The GitHub repository shihabpk99/AI-Powered-Crop-Disease-Detection-System contains a labelled image folder "MasterDataset" with 14 categories: potato bacterial disease, potato fungal disease, potato healthy, potato late blight, rice blast, rice brown spot, rice healthy, rice sheath blight, rice tungro virus, wheat black point, wheat blast, wheat fusarium foot rot, wheat healthy, wheat leaf blight. Examples follow, each with its label.

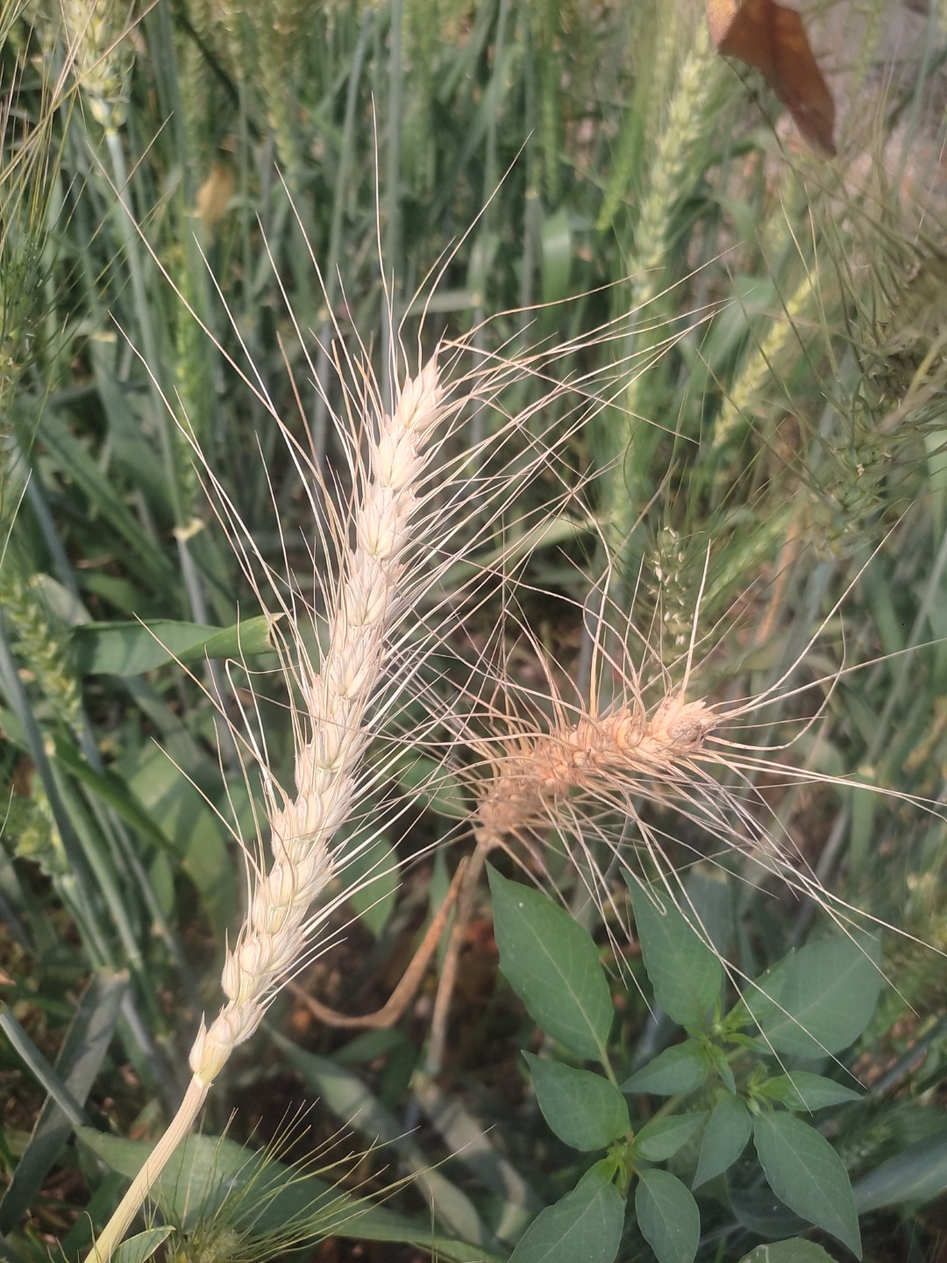
Label: wheat blast

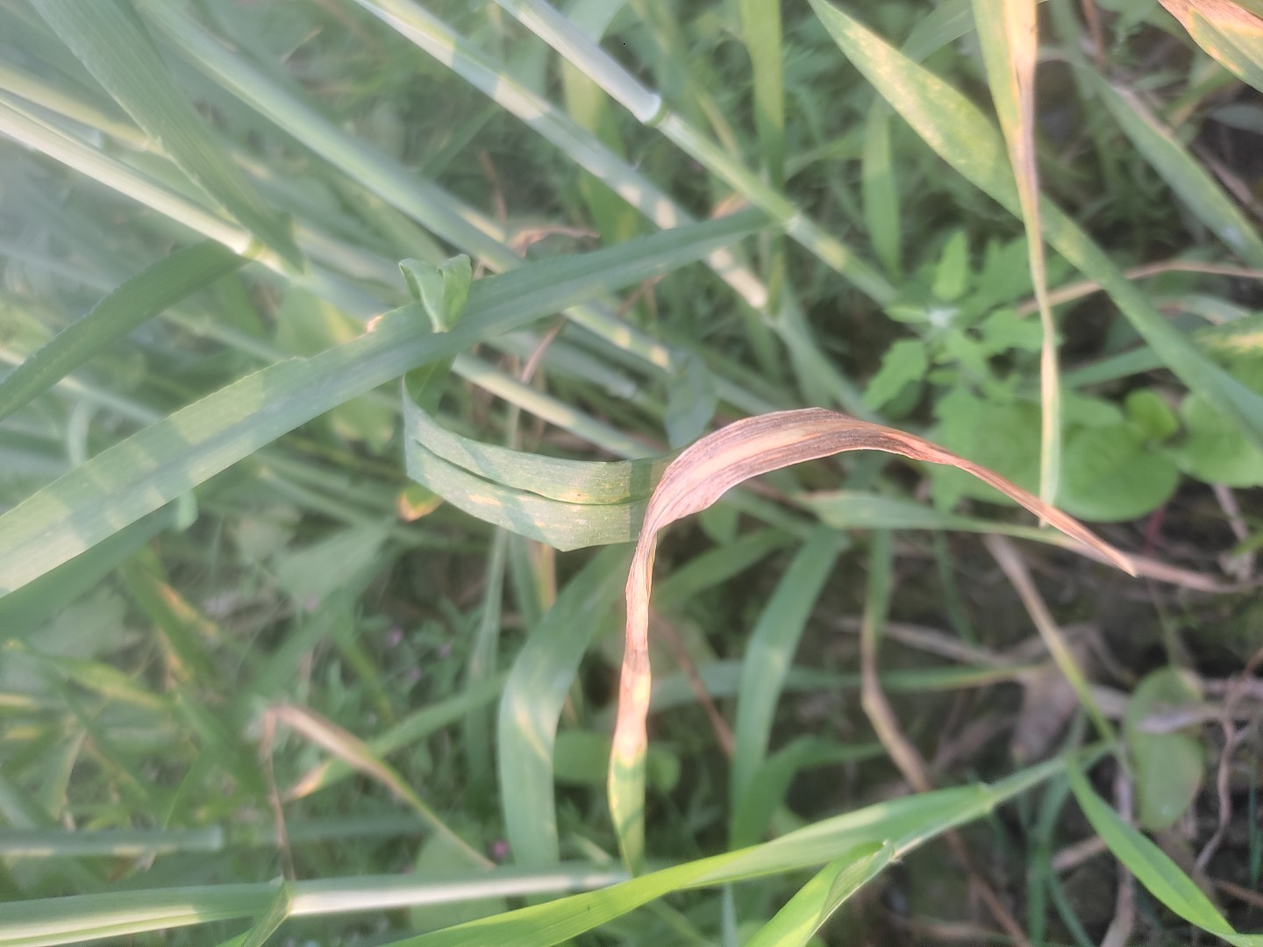
Label: wheat leaf blight

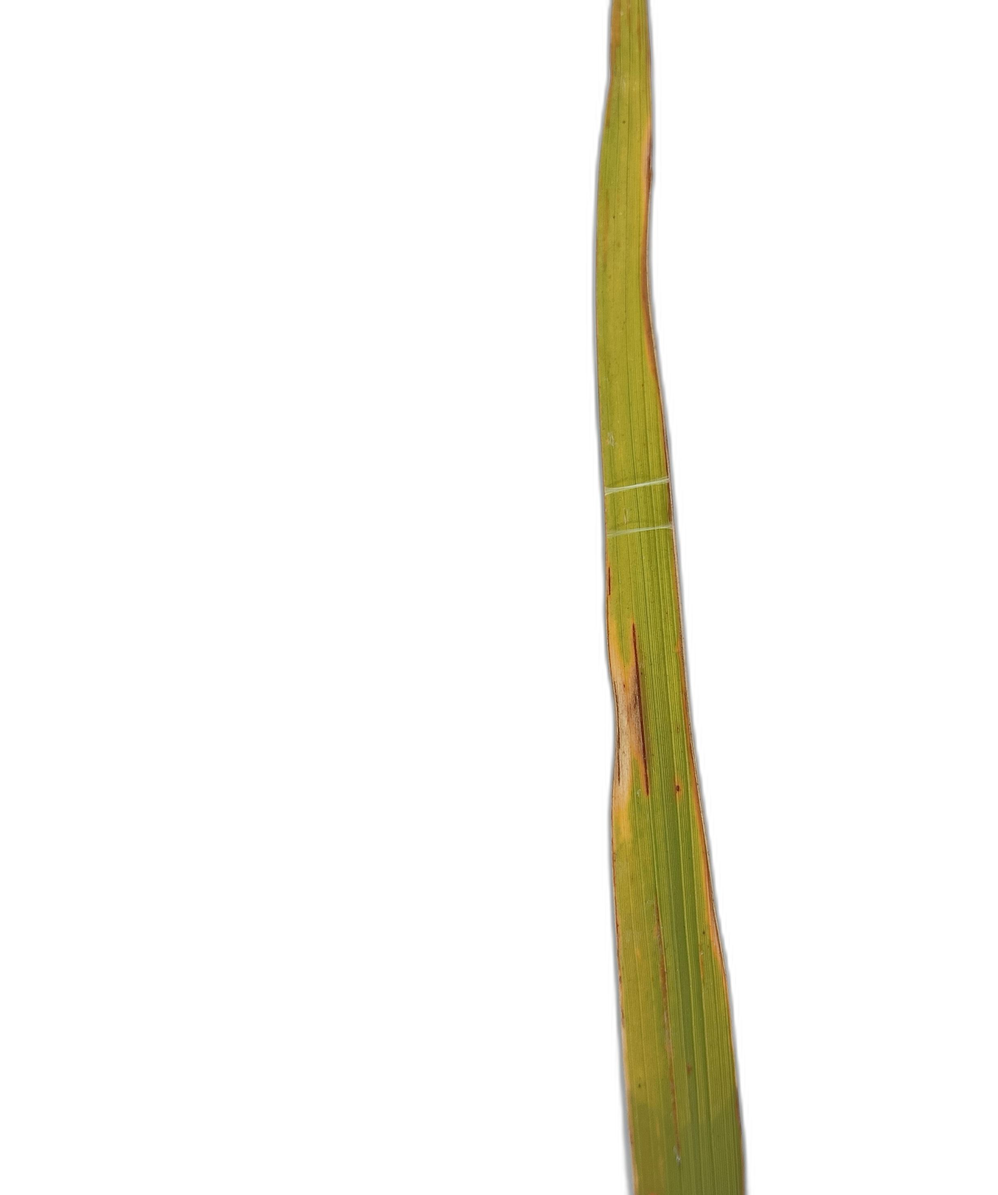
Label: rice tungro virus

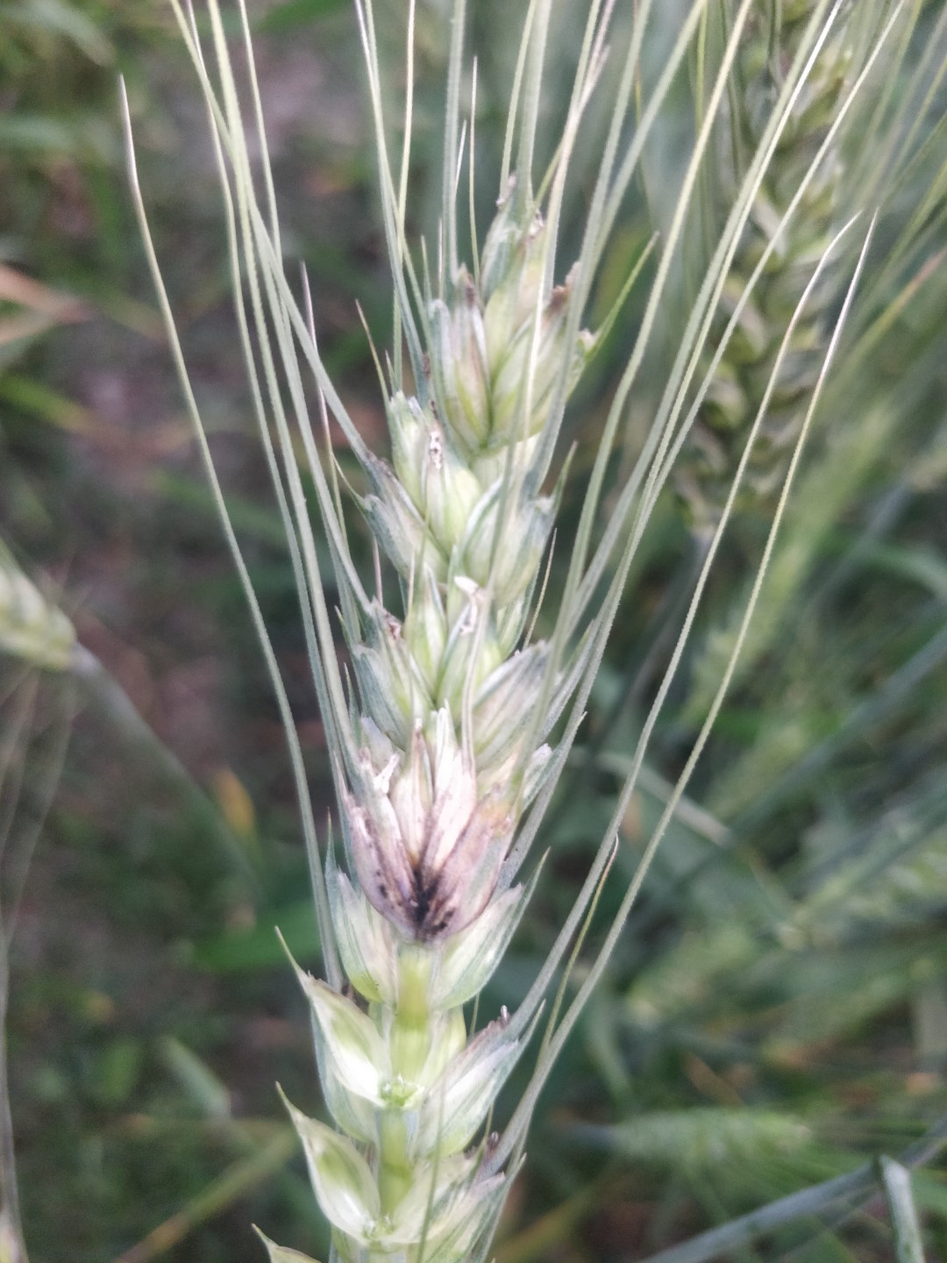
Label: wheat black point

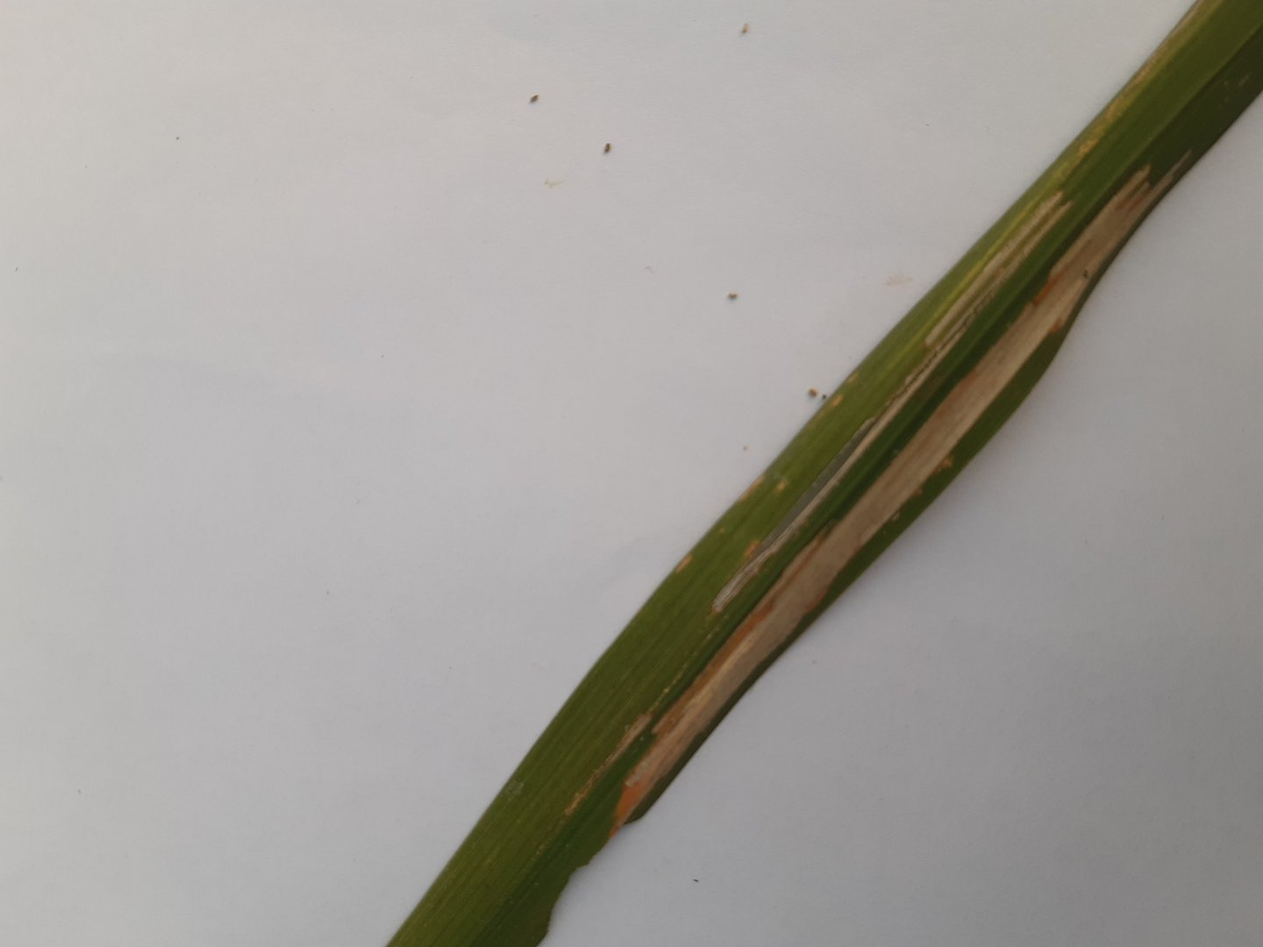
Label: rice sheath blight

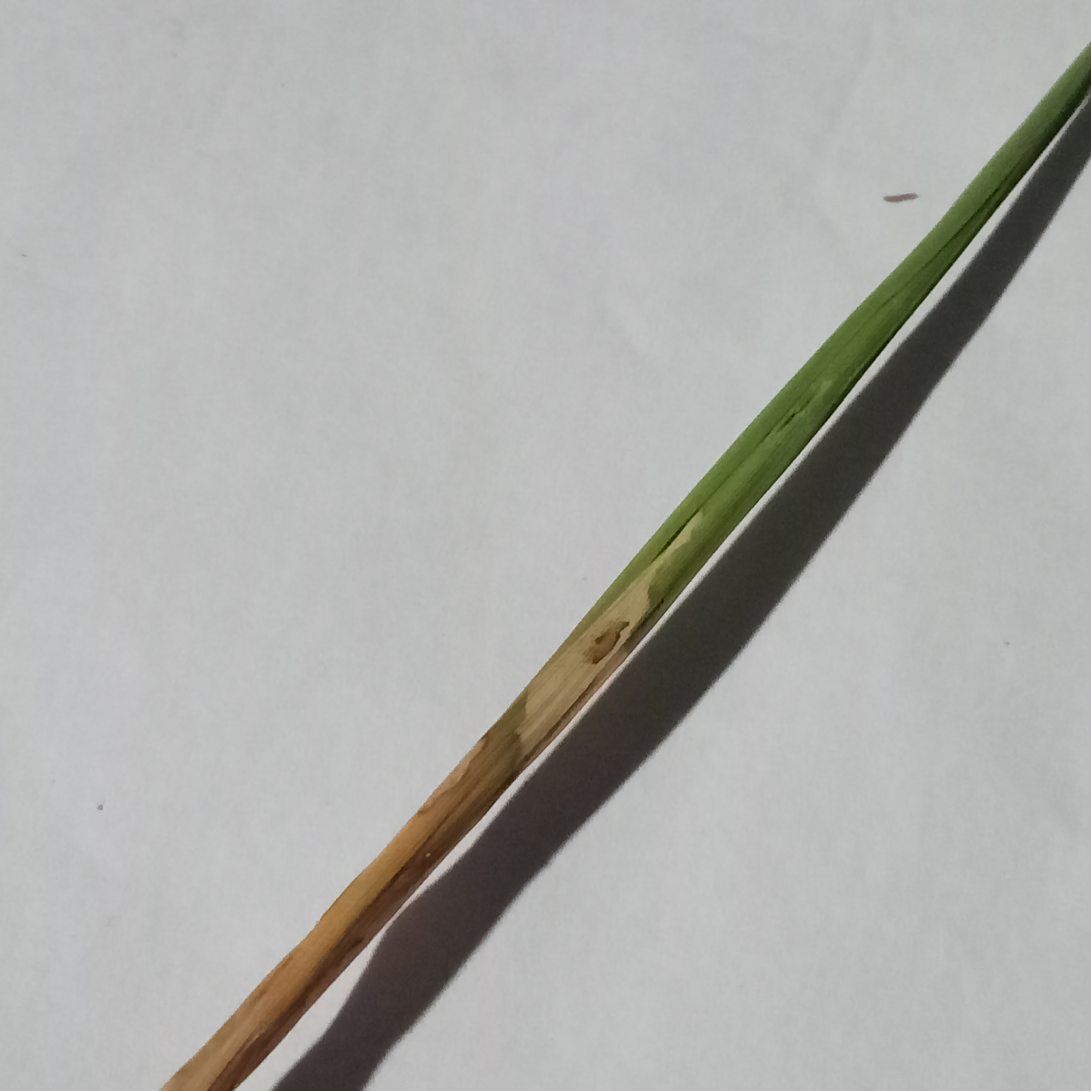
Label: rice blast
